Photos from the image-classification dataset "gesture" in the GitHub repository zeeshanmahar007/Sign-Talk---Bridge-the-Gap-of-Communication. Its 3 classes are: hello, thanks, yes.

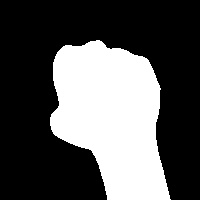
Label: yes

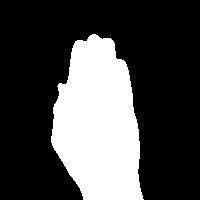
Label: hello

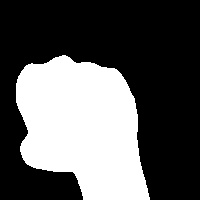
Label: yes

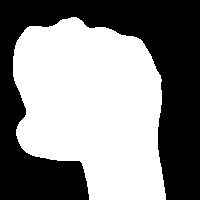
Label: yes

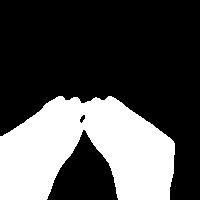
Label: thanks

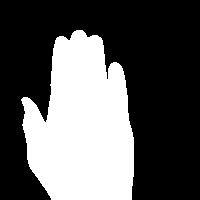
Label: hello
